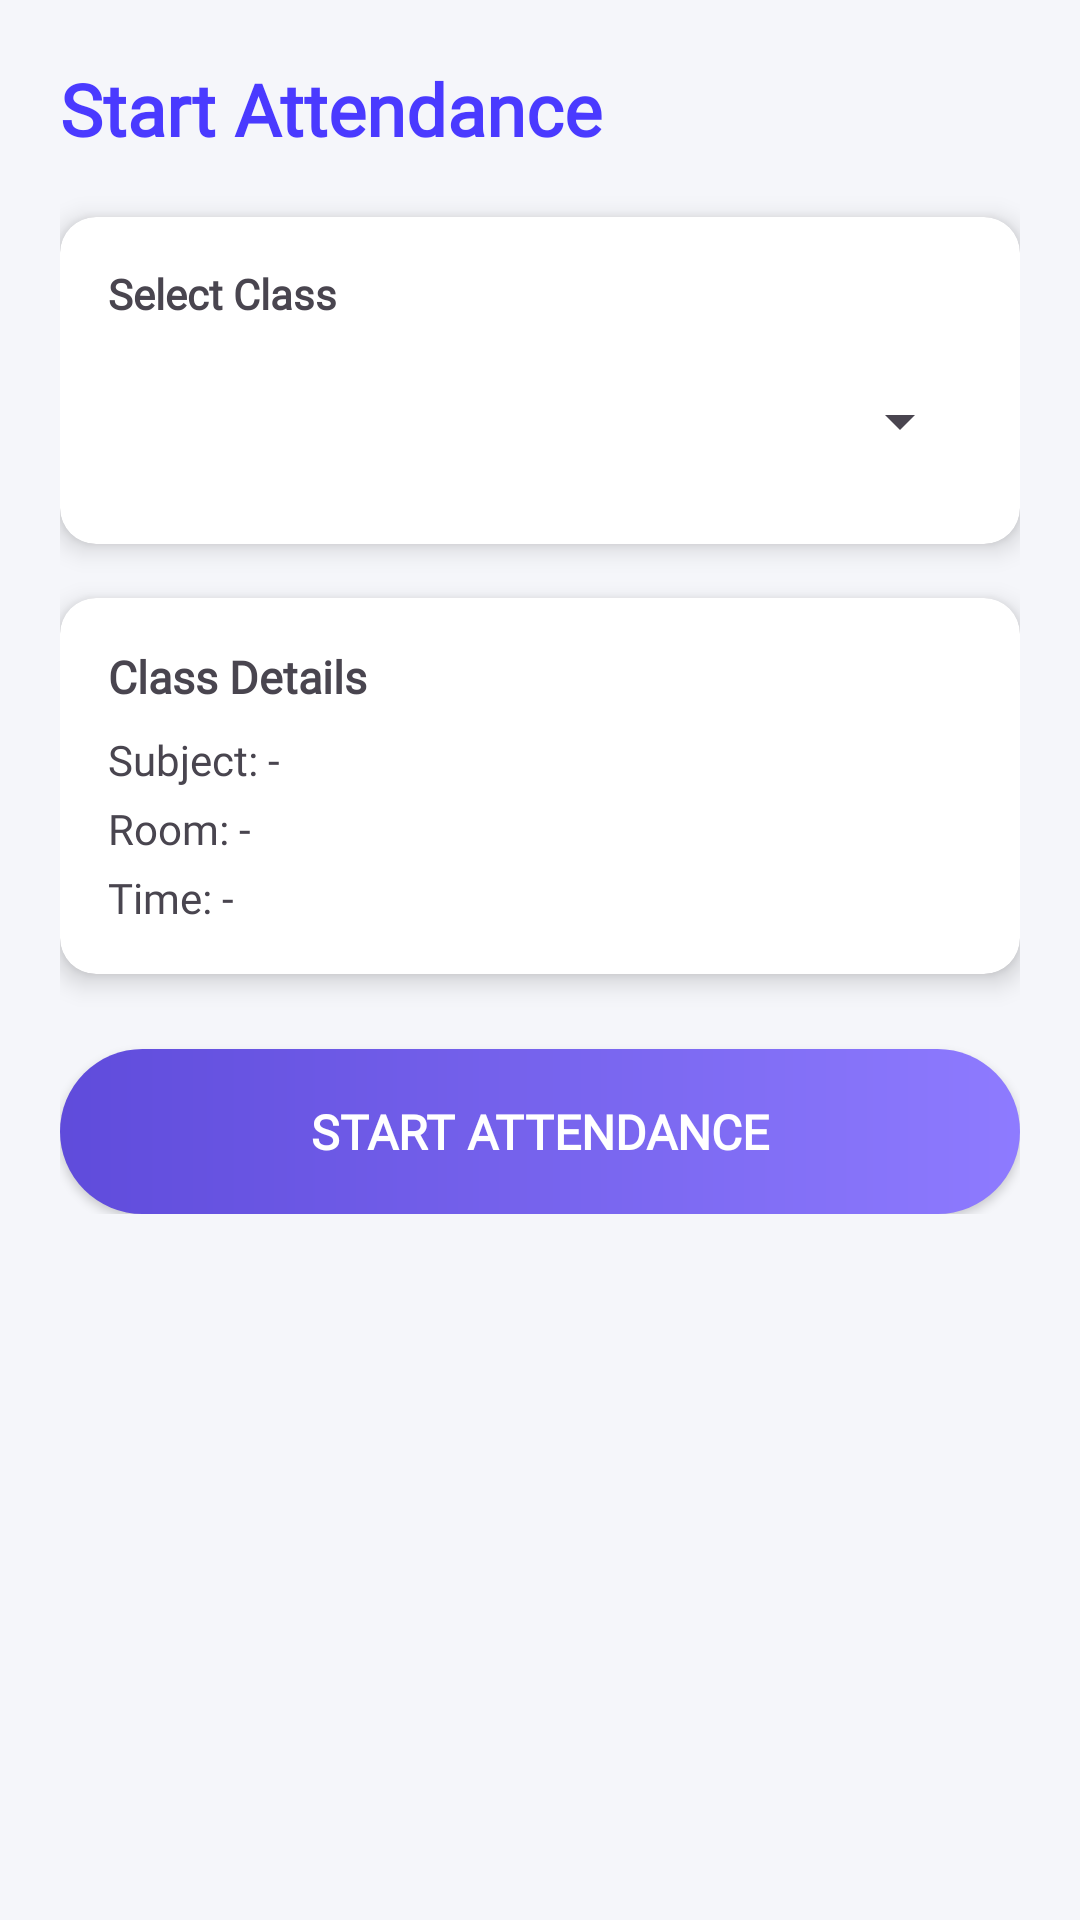

Android layout source for this screen:
<!-- AndroidManifest.xml: application theme Theme.Smart_Attendance_System -->
<!-- res/layout/activity_start_attendance.xml -->
<?xml version="1.0" encoding="utf-8"?>
<ScrollView xmlns:android="http://schemas.android.com/apk/res/android"
    xmlns:app="http://schemas.android.com/apk/res-auto"
    android:background="#F5F6FA"
    android:layout_width="match_parent"
    android:layout_height="match_parent">

    <LinearLayout
        android:layout_width="match_parent"
        android:layout_height="wrap_content"
        android:orientation="vertical"
        android:padding="20dp">

        
        <TextView
            android:layout_width="wrap_content"
            android:layout_height="wrap_content"
            android:text="Start Attendance"
            android:textSize="24sp"
            android:textStyle="bold"
            android:fontFamily="@font/poppins_semibold"
            android:textColor="#4A3AFF"
            android:layout_marginBottom="20dp"/>

        
        <androidx.cardview.widget.CardView
            android:layout_width="match_parent"
            android:layout_height="wrap_content"
            app:cardCornerRadius="12dp"
            app:cardElevation="5dp">

            <LinearLayout
                android:layout_width="match_parent"
                android:layout_height="wrap_content"
                android:orientation="vertical"
                android:padding="16dp">

                <TextView
                    android:layout_width="wrap_content"
                    android:layout_height="wrap_content"
                    android:text="Select Class"
                    android:textStyle="bold"
                    android:textSize="14sp"
                    android:fontFamily="@font/poppins_semibold"
                    android:layout_marginBottom="8dp"/>

                <Spinner
                    android:id="@+id/spinnerClass"
                    android:layout_width="match_parent"
                    android:fontFamily="@font/poppins_medium"
                    android:layout_height="50dp"/>

            </LinearLayout>

        </androidx.cardview.widget.CardView>

        
        <androidx.cardview.widget.CardView
            android:layout_width="match_parent"
            android:layout_height="wrap_content"
            android:layout_marginTop="18dp"
            app:cardCornerRadius="12dp"
            app:cardElevation="5dp">

            <LinearLayout
                android:layout_width="match_parent"
                android:layout_height="wrap_content"
                android:orientation="vertical"
                android:padding="16dp">

                <TextView
                    android:text="Class Details"
                    android:textStyle="bold"
                    android:textSize="15sp"
                    android:fontFamily="@font/poppins_semibold"
                    android:layout_width="wrap_content"
                    android:layout_height="wrap_content"
                    android:layout_marginBottom="8dp"/>

                <TextView
                    android:id="@+id/tvSubject"
                    android:layout_width="wrap_content"
                    android:layout_height="wrap_content"
                    android:fontFamily="@font/poppins_medium"
                    android:text="Subject: -"
                    android:textSize="14sp" />

                <TextView
                    android:id="@+id/tvRoom"
                    android:text="Room: -"
                    android:layout_width="wrap_content"
                    android:layout_height="wrap_content"
                    android:fontFamily="@font/poppins_medium"
                    android:textSize="14sp"
                    android:layout_marginTop="4dp"/>

                <TextView
                    android:id="@+id/tvTime"
                    android:text="Time: -"
                    android:layout_width="wrap_content"
                    android:layout_height="wrap_content"
                    android:textSize="14sp"
                    android:fontFamily="@font/poppins_medium"
                    android:layout_marginTop="4dp"/>

            </LinearLayout>

        </androidx.cardview.widget.CardView>

        
        <androidx.appcompat.widget.AppCompatButton
            android:id="@+id/btnStart"
            android:layout_width="match_parent"
            android:layout_height="55dp"
            android:text="START ATTENDANCE"
            android:textStyle="bold"
            android:background="@drawable/login_btn_gradient"
            android:textSize="16sp"
            android:textColor="#FFFFFF"
            android:fontFamily="@font/poppins_semibold"
            android:layout_marginTop="25dp"/>

    </LinearLayout>

</ScrollView>
<!-- resources referenced by this layout -->
<resources>
  <!-- drawable login_btn_gradient (drawable) -->
  <shape xmlns:android="http://schemas.android.com/apk/res/android">
      <gradient
          android:startColor="#5F4BDB"
          android:endColor="#8E7BFF"
          android:angle="0"/>
      <corners android:radius="30dp"/>
  </shape>
  <style name="Theme.Smart_Attendance_System" parent="Base.Theme.Smart_Attendance_System" />
  <style name="Base.Theme.Smart_Attendance_System" parent="Theme.Material3.DayNight.NoActionBar">
          
          
      </style>
</resources>
